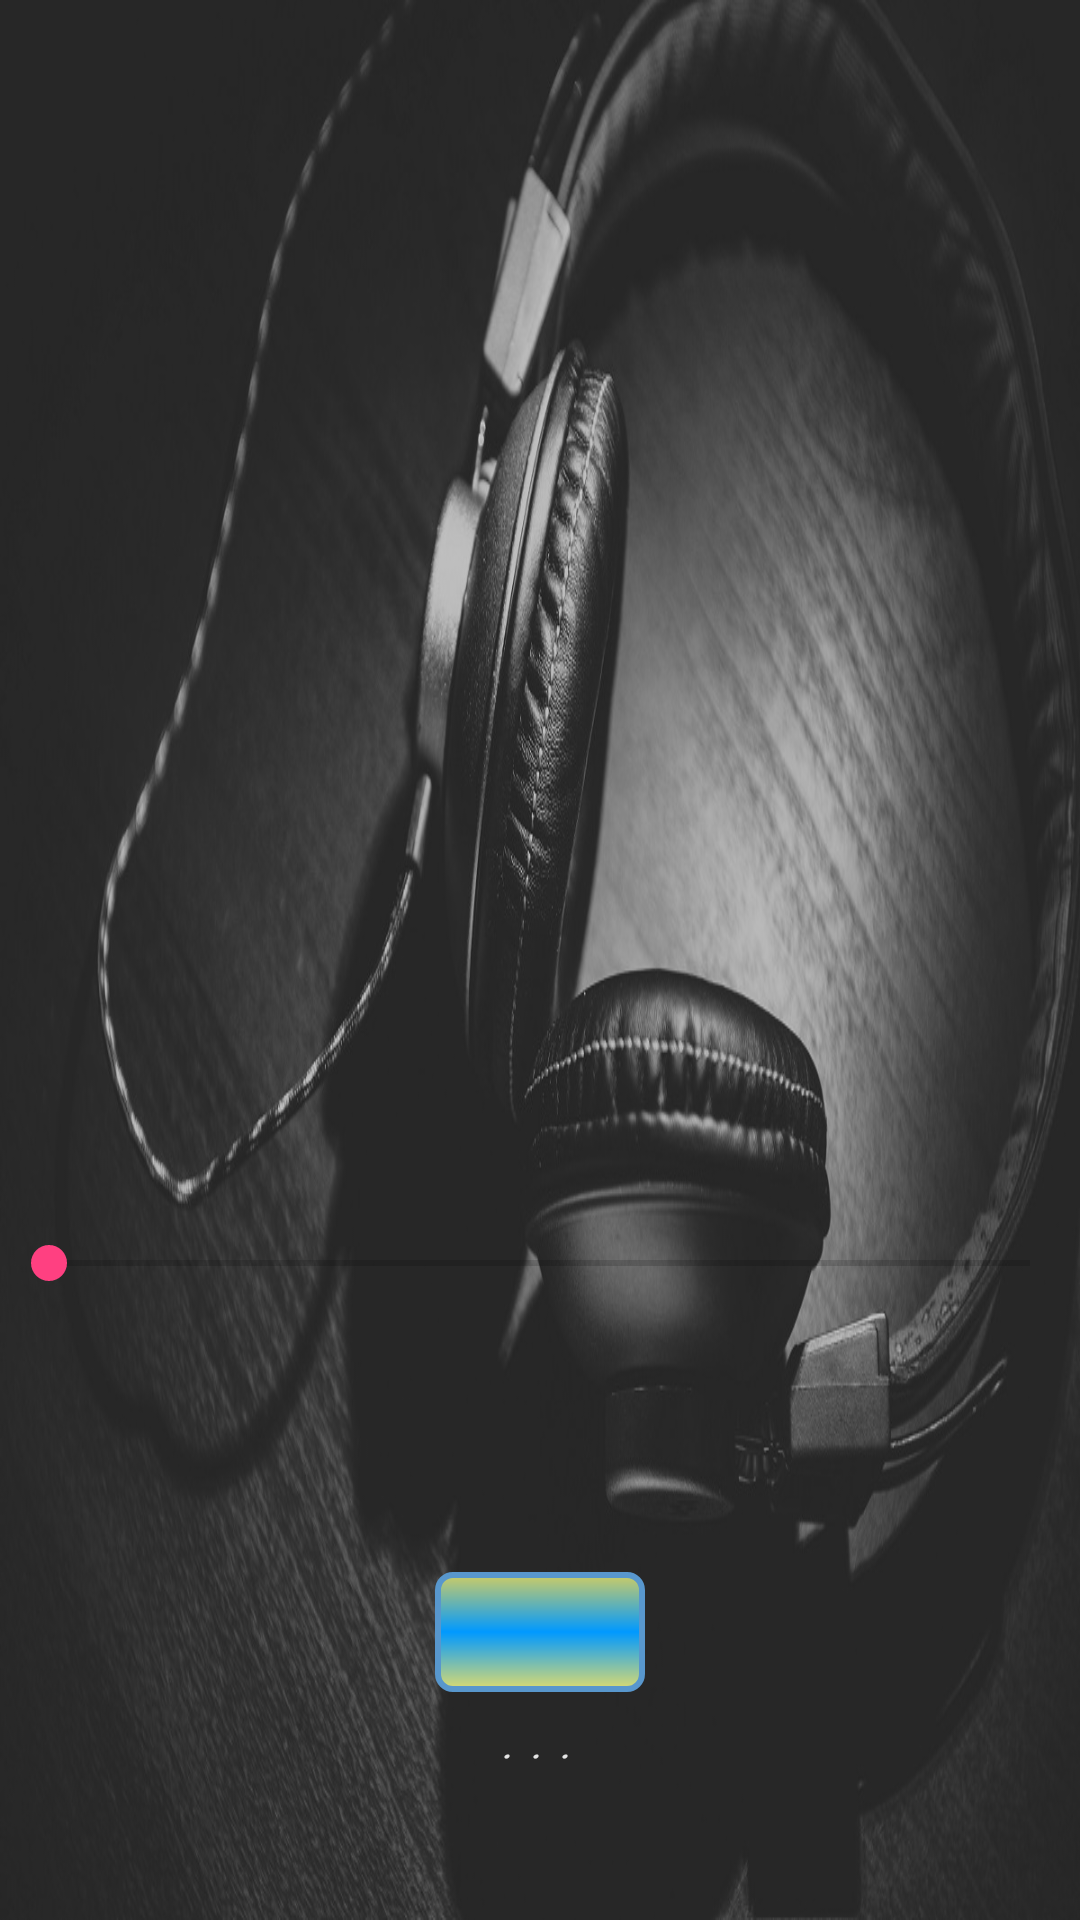

Reconstruct the res/layout file that produces this screen, plus the resources it refers to.
<!-- AndroidManifest.xml: application theme AppTheme -->
<!-- res/layout/activity_odtwarzacz.xml -->
<?xml version="1.0" encoding="utf-8"?>
<RelativeLayout xmlns:android="http://schemas.android.com/apk/res/android"
    xmlns:app="http://schemas.android.com/apk/res-auto"
    xmlns:tools="http://schemas.android.com/tools"
    android:background="@drawable/introd"
    android:layout_width="match_parent"
    android:layout_height="match_parent"
    tools:context="com.example.kamil.magisterkaone.Odtwarzacz">

    <ListView
        android:id="@+id/lvPlaylist"
        android:layout_width="407dp"
        android:layout_height="410dp"
        tools:layout_editor_absoluteY="0dp"
        tools:layout_editor_absoluteX="0dp"
        android:layout_alignParentTop="true" />

    <SeekBar
        android:id="@+id/seekBar"
        android:layout_width="359dp"
        android:layout_height="22dp"
        tools:layout_editor_absoluteY="87dp"
        tools:layout_editor_absoluteX="8dp"
        android:layout_below="@+id/lvPlaylist"
        android:layout_centerHorizontal="true" />

    <ImageButton
        android:id="@+id/btnPlay"
        android:layout_width="70dp"
        android:layout_height="40dp"
        tools:layout_editor_absoluteY="155dp"
        tools:layout_editor_absoluteX="136dp"
        android:enabled="false"
        android:background="@drawable/button"
        android:layout_above="@+id/progresstime"
        android:layout_centerHorizontal="true" />

    <TextView
        android:layout_width="355dp"
        android:layout_height="37dp"
        android:id="@+id/song"
        tools:layout_editor_absoluteY="275dp"
        tools:layout_editor_absoluteX="16dp"
        android:textSize="30dp"
        android:textColor="@color/songlist"
        android:layout_alignParentBottom="true"
        android:layout_alignRight="@+id/seekBar"
        android:layout_alignEnd="@+id/seekBar" />

    <TextView
        android:id="@+id/progresstime"
        android:layout_width="wrap_content"
        android:layout_height="wrap_content"
        android:text=". . ."
        android:textSize="20dp"
        android:textColor="@color/songlist"
        android:layout_above="@+id/song"
        android:layout_centerHorizontal="true"
        android:layout_marginBottom="11dp" />

</RelativeLayout>
<!-- resources referenced by this layout -->
<resources>
  <color name="songlist">#e4e4e4</color>
  <!-- drawable button (drawable) -->
  <?xml version="1.0" encoding="utf-8"?>
  <shape xmlns:android="http://schemas.android.com/apk/res/android"
      android:shape="rectangle" >
  
      <gradient android:startColor="#DBDB70" android:centerColor="#0099FF" android:endColor="#CCCC66" android:angle="90"/>
  
      <corners android:radius="5dp"/>
  
      <stroke android:width="2dp" android:color="#5897CD"/>
  
      <padding android:left="5dp" android:top="5dp" android:right="5dp" android:bottom="5dp"/>
  
  </shape>
  <!-- drawable introd: jpg bitmap (drawable, 151276 bytes) -->
  <style name="AppTheme" parent="Theme.AppCompat.Light.NoActionBar">
          
          <item name="colorPrimary">@color/colorPrimary</item>
          <item name="colorPrimaryDark">@color/colorPrimaryDark</item>
          <item name="colorAccent">@color/colorAccent</item>
          <item name="android:fontFamily">cursive</item>
      </style>
  <color name="colorPrimary">#3F51B5</color>
  <color name="colorPrimaryDark">#303F9F</color>
  <color name="colorAccent">#FF4081</color>
</resources>
